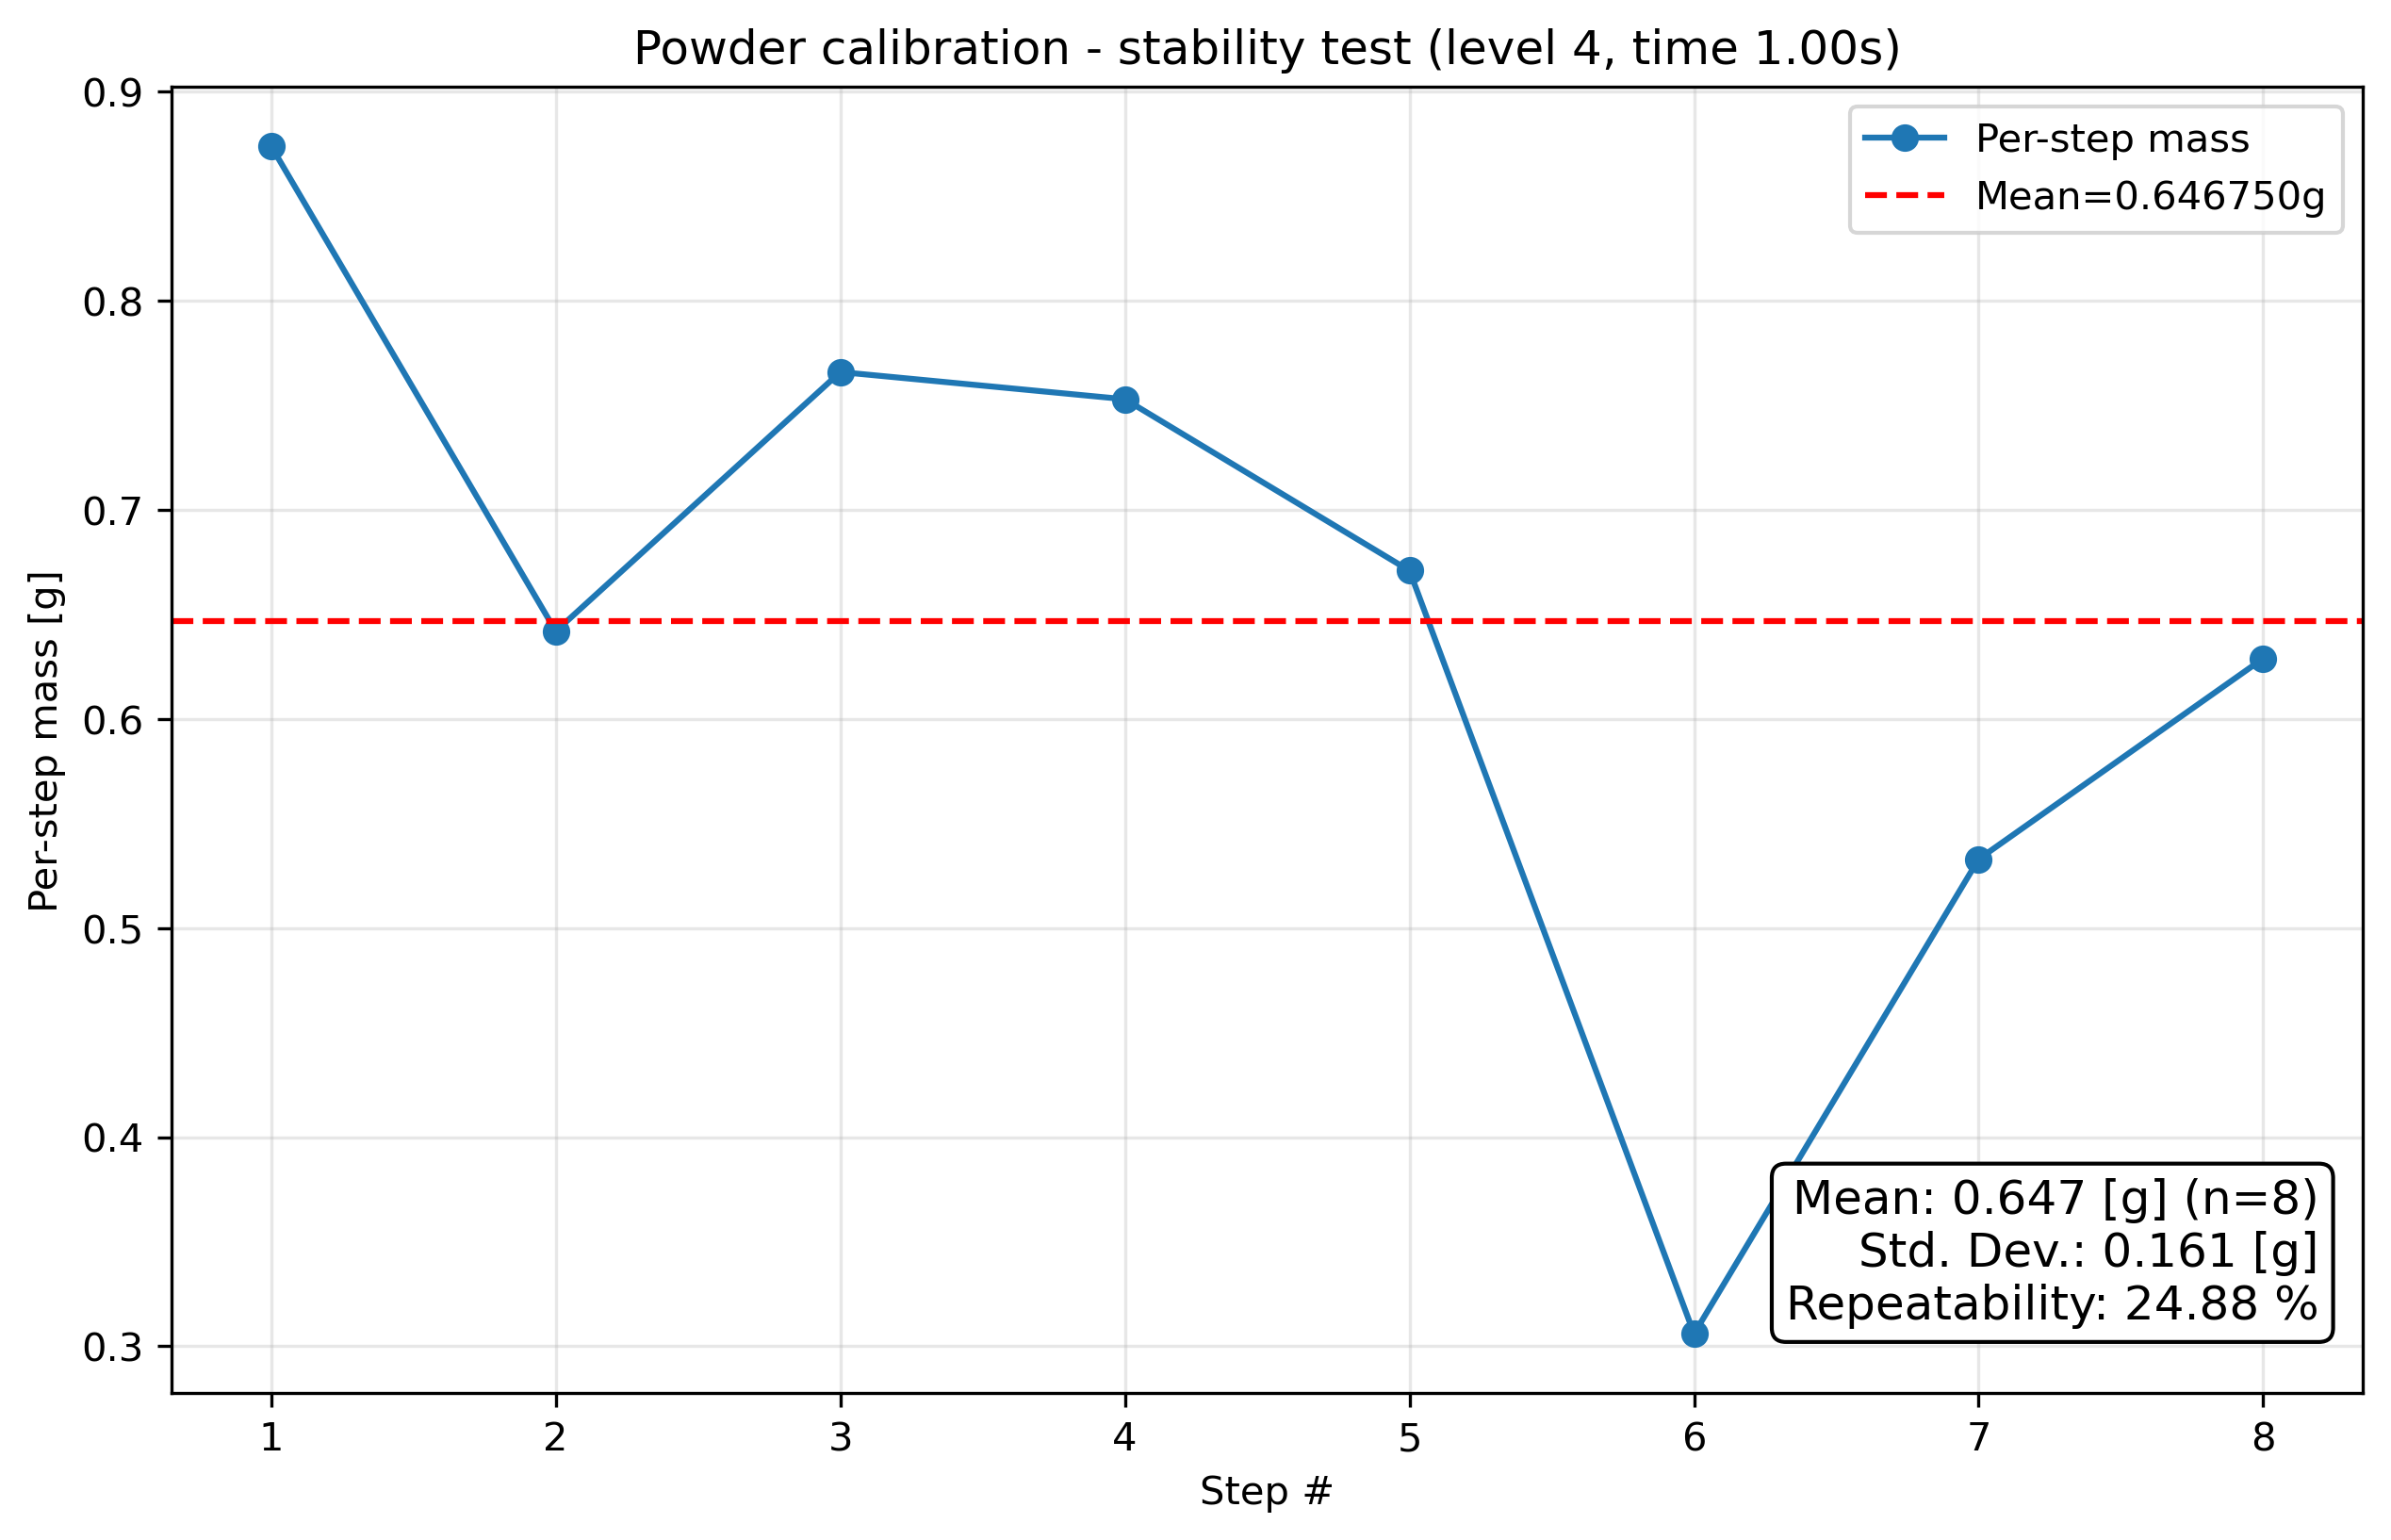

The table this chart was drawn from, first rows:
condition, step_index, cumulative_mass_g, per_step_mass_g, success
level4_t1.0, 1, 0.874, 0.874, True
level4_t1.0, 2, 1.516, 0.642, True
level4_t1.0, 3, 2.282, 0.766, True
level4_t1.0, 4, 3.035, 0.753, True
level4_t1.0, 5, 3.706, 0.671, True
level4_t1.0, 6, 4.012, 0.306, True
level4_t1.0, 7, 4.545, 0.533, True
level4_t1.0, 8, 5.174, 0.629, True
